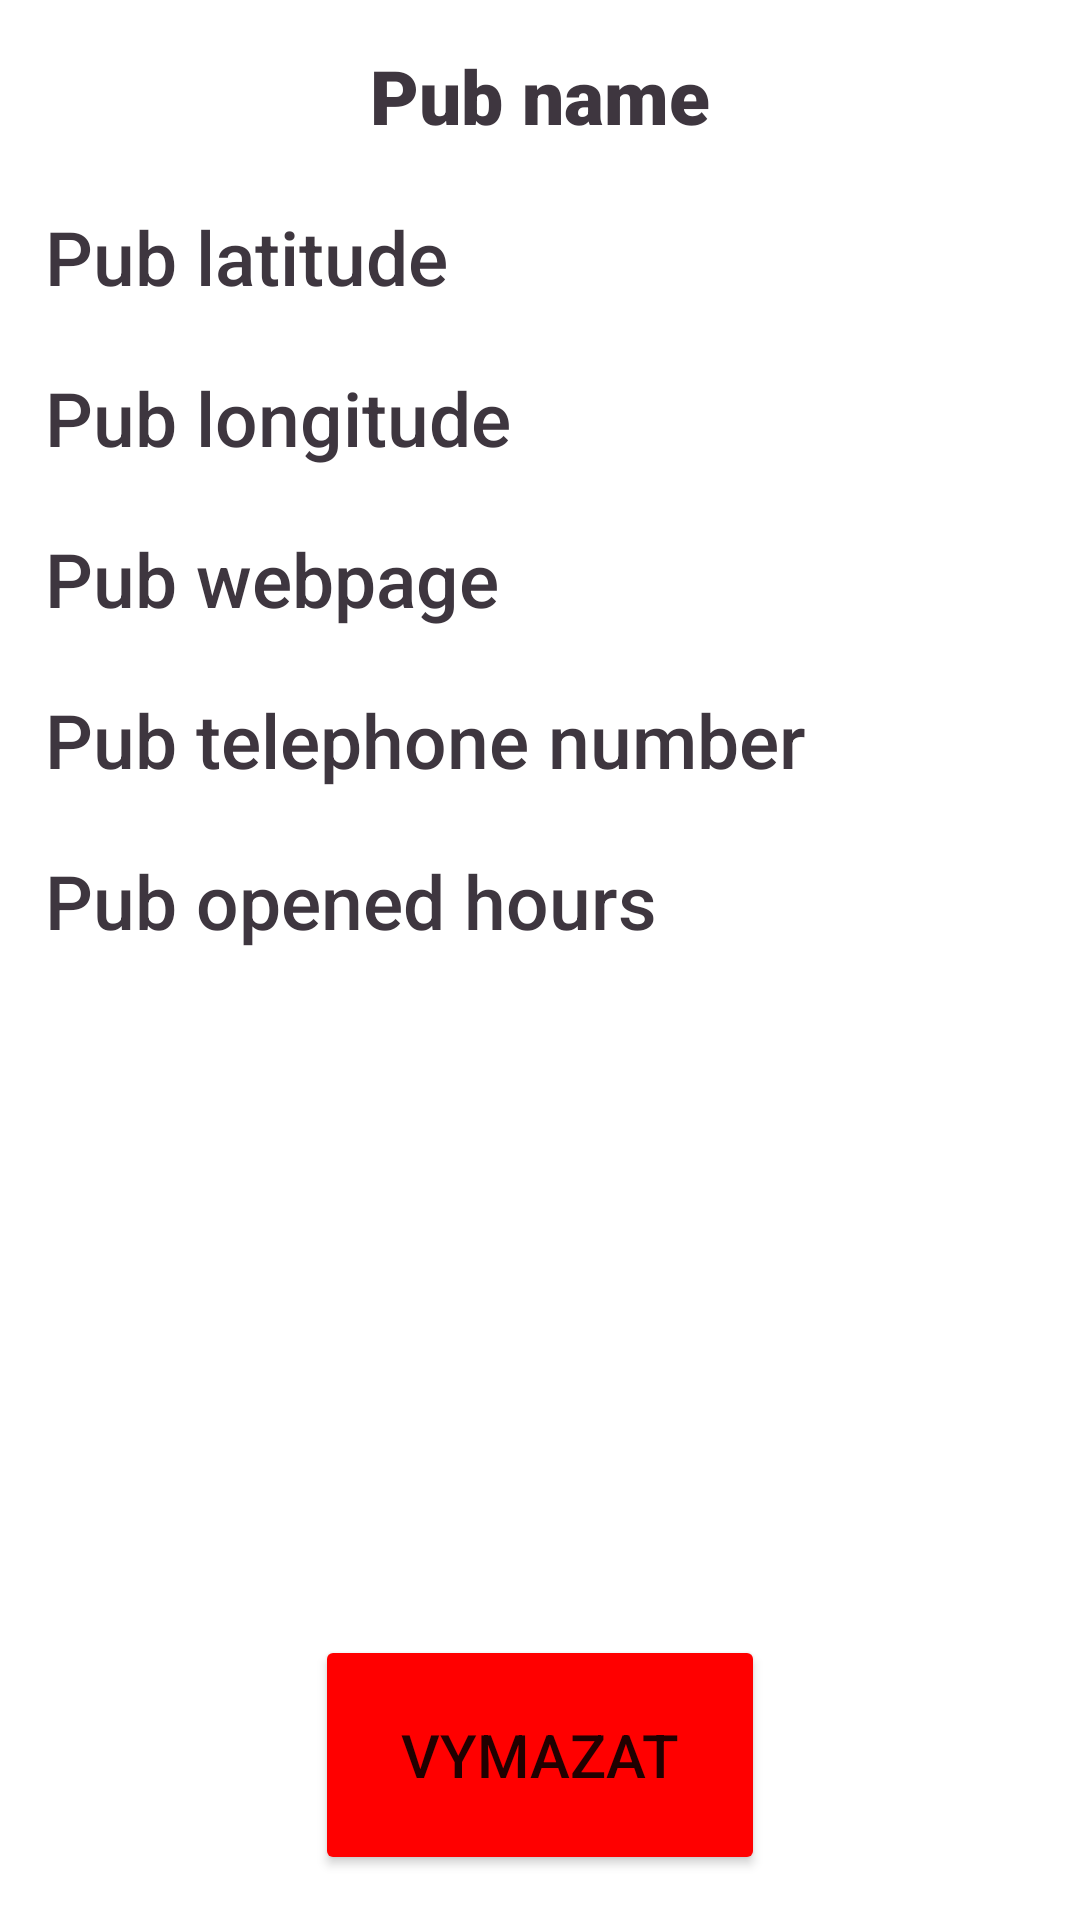

Android layout source for this screen:
<!-- AndroidManifest.xml: application theme Theme.MOBV_zadanie -->
<!-- res/layout/fragment_detail.xml -->
<?xml version="1.0" encoding="utf-8"?>
<androidx.constraintlayout.widget.ConstraintLayout xmlns:android="http://schemas.android.com/apk/res/android"
    xmlns:app="http://schemas.android.com/apk/res-auto"
    xmlns:tools="http://schemas.android.com/tools"
    android:layout_width="match_parent"
    android:layout_height="match_parent"
    tools:context="com.example.ui_controllers.DetailFragment">

    <TextView
        android:id="@+id/textViewPubName"
        android:layout_height="wrap_content"
        android:layout_width="match_parent"
        app:layout_constraintStart_toStartOf="parent"
        app:layout_constraintTop_toTopOf="parent"
        android:text="Pub name"
        android:padding="5dp"
        android:textSize="25sp"
        android:layout_marginTop="5dp"
        android:gravity="center_horizontal"
        android:layout_margin="10dp"
        android:fontFamily="sans-serif-black"
        android:textColor="@color/black"/>

    <TextView
        android:id="@+id/textViewPubLatitude"
        android:layout_height="wrap_content"
        android:layout_width="match_parent"
        app:layout_constraintStart_toStartOf="@id/textViewPubName"
        app:layout_constraintTop_toBottomOf="@id/textViewPubName"
        android:text="Pub latitude"
        android:padding="5dp"
        android:textSize="25sp"
        android:layout_marginTop="5dp"
        android:layout_margin="10dp"
        android:textColor="@color/black"
        android:fontFamily="sans-serif-medium"/>
    <TextView
        android:id="@+id/textViewPubLongitude"
        android:layout_height="wrap_content"
        android:layout_width="match_parent"
        android:textColor="@color/black"
        app:layout_constraintStart_toStartOf="@id/textViewPubLatitude"
        app:layout_constraintTop_toBottomOf="@id/textViewPubLatitude"
        android:text="Pub longitude"
        android:padding="5dp"
        android:textSize="25sp"
        android:layout_margin="10dp"
        android:layout_marginTop="5dp"
        android:fontFamily="sans-serif-medium"/>
    <TextView
        android:id="@+id/textViewPubWebpage"
        android:layout_height="wrap_content"
        android:layout_width="match_parent"
        android:textColor="@color/black"
        app:layout_constraintStart_toStartOf="@id/textViewPubLongitude"
        app:layout_constraintTop_toBottomOf="@id/textViewPubLongitude"
        android:text="Pub webpage"
        android:padding="5dp"
        android:textSize="25sp"
        android:layout_margin="10dp"
        android:layout_marginTop="5dp"
        android:fontFamily="sans-serif-medium"/>
    <TextView
        android:id="@+id/textViewPubTelNum"
        android:layout_height="wrap_content"
        android:layout_width="match_parent"
        android:textColor="@color/black"
        android:layout_margin="10dp"
        app:layout_constraintStart_toStartOf="@id/textViewPubWebpage"
        app:layout_constraintTop_toBottomOf="@id/textViewPubWebpage"
        android:text="Pub telephone number"
        android:padding="5dp"
        android:textSize="25sp"
        android:layout_marginTop="5dp"
        android:fontFamily="sans-serif-medium"/>
    <TextView
        android:id="@+id/textViewPubOpenHrs"
        android:layout_height="wrap_content"
        android:layout_width="match_parent"
        android:textColor="@color/black"
        app:layout_constraintStart_toStartOf="@id/textViewPubTelNum"
        app:layout_constraintTop_toBottomOf="@id/textViewPubTelNum"
        android:text="Pub opened hours"
        android:padding="5dp"
        android:textSize="25sp"
        android:layout_margin="10dp"
        android:layout_marginTop="5dp"
        android:fontFamily="sans-serif-medium"/>
    <Button
        android:id="@+id/buttonDelete"
        android:layout_width="150dp"
        android:layout_height="80dp"
        app:layout_constraintBottom_toBottomOf="parent"
        app:layout_constraintStart_toStartOf="parent"
        app:layout_constraintEnd_toEndOf="parent"
        android:text="Vymazat"
        android:backgroundTint="#FF0000"
        android:layout_margin="15dp"
        android:textSize="20sp" />




</androidx.constraintlayout.widget.ConstraintLayout>
<!-- resources referenced by this layout -->
<resources>
  <color name="black">#3E363F</color>
  <style name="Theme.MOBV_zadanie" parent="Theme.MaterialComponents.DayNight.DarkActionBar">
          
          <item name="colorPrimary">@color/black</item>
          <item name="colorPrimaryVariant">@color/black</item>
          <item name="colorOnPrimary">@color/white</item>
          
          <item name="colorSecondary">@color/black</item>
          <item name="colorSecondaryVariant">@color/black</item>
          <item name="colorOnSecondary">@color/black</item>
          
          <item name="android:statusBarColor">?attr/colorPrimaryVariant</item>
          
      </style>
  <color name="white">#FFFFFFFF</color>
</resources>
